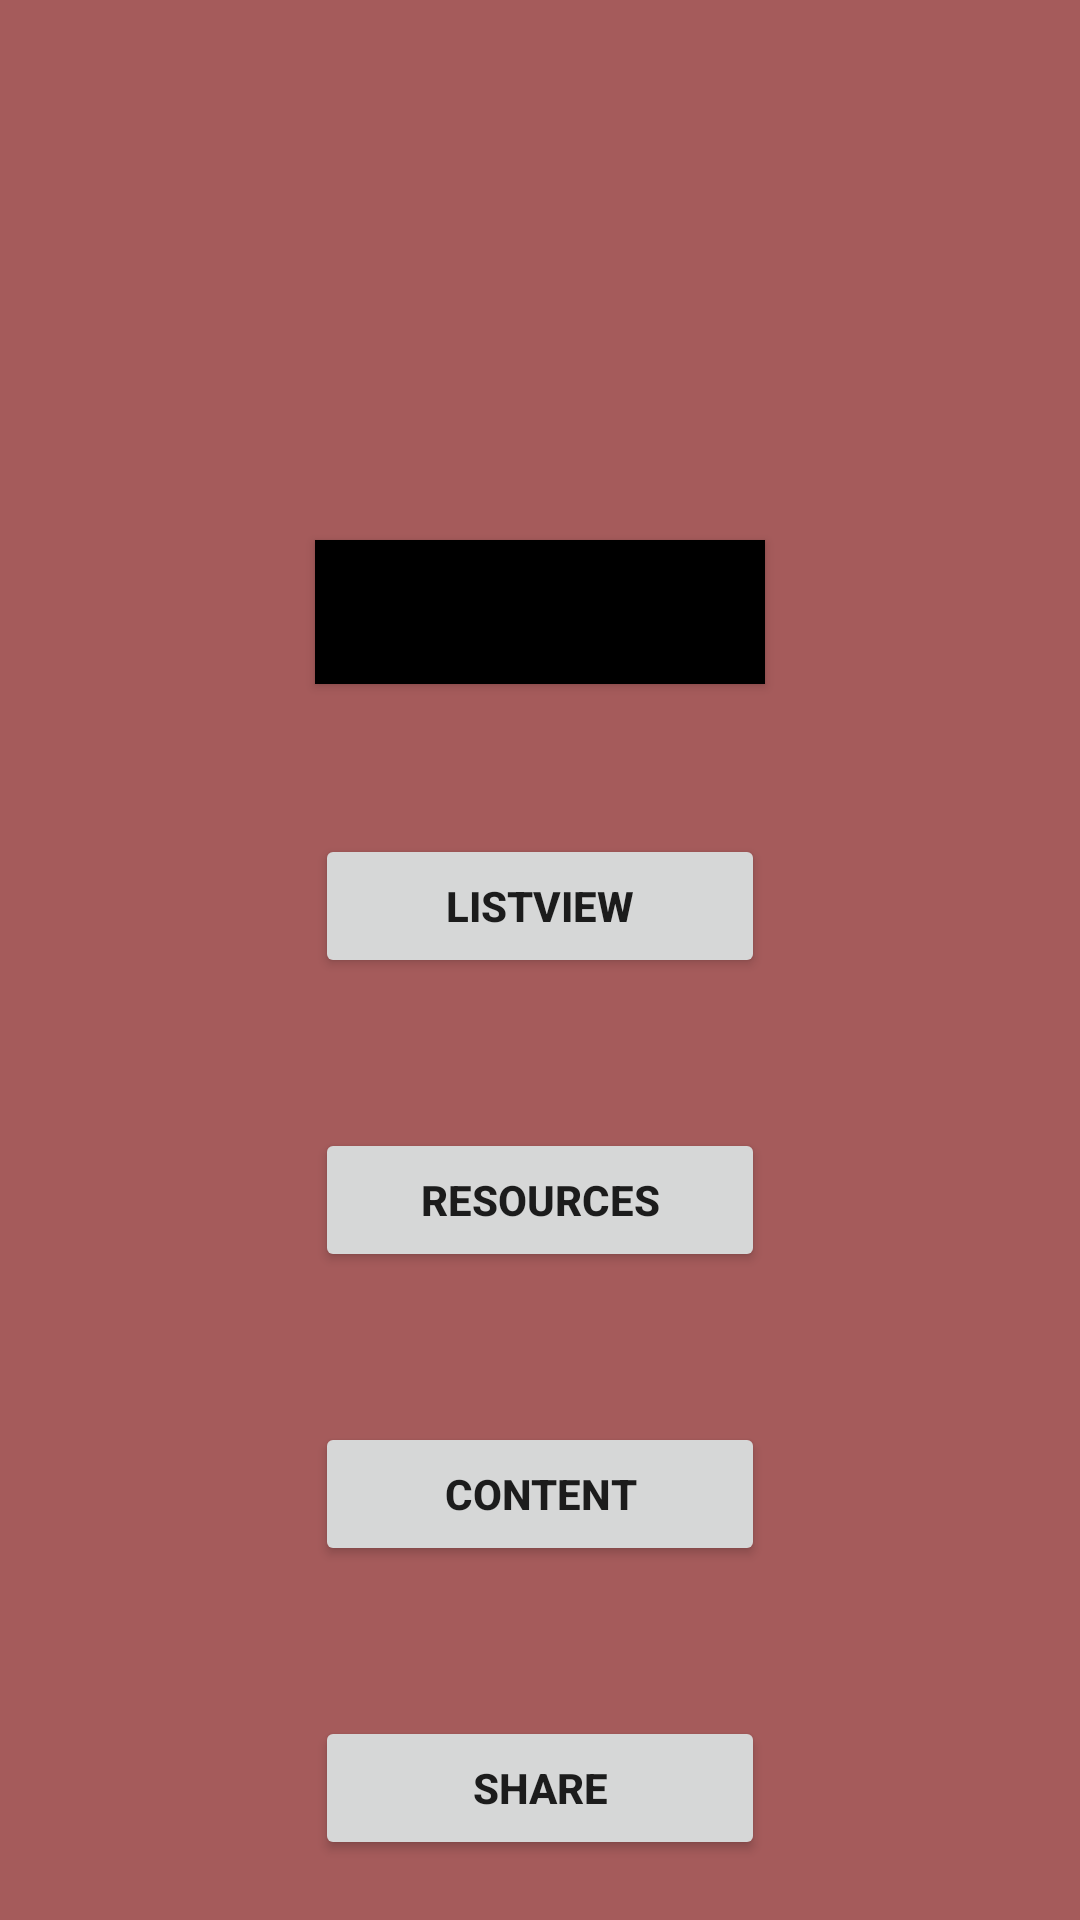

Here is an Android app screen rendered from its layout file. Give the layout XML and the strings, colors and styles it references.
<!-- AndroidManifest.xml: application theme Theme.7pr -->
<!-- res/layout/fragment_home.xml -->
<?xml version="1.0" encoding="utf-8"?>
<androidx.appcompat.widget.LinearLayoutCompat xmlns:android="http://schemas.android.com/apk/res/android"
    xmlns:app="http://schemas.android.com/apk/res-auto"
    xmlns:tools="http://schemas.android.com/tools"
    android:layout_width="match_parent"
    android:orientation="vertical"
    android:layout_height="match_parent"
    android:background="@color/beige"
    tools:context=".ui.HomeFragment">

    <Button
        android:id="@+id/Button1"
        android:layout_width="150dp"
        android:textStyle="bold"
        android:text="RecycleView"
        android:background="@color/black"
        android:layout_height="wrap_content"
        android:layout_marginTop="180dp"
        android:gravity="center"
        android:layout_gravity="center_horizontal"/>
    <Button
        android:id="@+id/Button2"
        android:layout_width="150dp"
        android:textStyle="bold"
        android:text="ListView"
        android:layout_height="wrap_content"
        android:layout_marginTop="50dp"
        android:gravity="center"
        android:layout_gravity="center_horizontal"/>
    <Button
        android:id="@+id/Button3"
        android:textStyle="bold"
        android:text="Resources"
        android:layout_width="150dp"
        android:layout_height="wrap_content"
        android:layout_marginTop="50dp"
        android:gravity="center"
        android:layout_gravity="center_horizontal"/>
    <Button
        android:id="@+id/Button4"
        android:textStyle="bold"
        android:text="Content"
        android:layout_width="150dp"
        android:layout_height="wrap_content"
        android:layout_marginTop="50dp"
        android:gravity="center"
        android:layout_gravity="center_horizontal"/>
    <Button
        android:id="@+id/Button5"
        android:textStyle="bold"
        android:text="Share"
        android:layout_width="150dp"
        android:layout_height="wrap_content"
        android:layout_marginTop="50dp"
        android:gravity="center"
        android:layout_gravity="center_horizontal"/>


</androidx.appcompat.widget.LinearLayoutCompat>
<!-- resources referenced by this layout -->
<resources>
  <color name="beige">#A55B5B</color>
  <color name="black">#FF000000</color>
  <style name="Theme.7pr" parent="Theme.MaterialComponents.DayNight.DarkActionBar">
          
          <item name="colorPrimary">@color/purple_500</item>
          <item name="colorPrimaryVariant">@color/purple_700</item>
          <item name="colorOnPrimary">@color/white</item>
          
          <item name="colorSecondary">@color/teal_200</item>
          <item name="colorSecondaryVariant">@color/teal_700</item>
          <item name="colorOnSecondary">@color/black</item>
          
          <item name="android:statusBarColor">?attr/colorPrimaryVariant</item>
          
      </style>
  <color name="purple_500">#FF6200EE</color>
  <color name="purple_700">#FF3700B3</color>
  <color name="white">#FFFFFFFF</color>
  <color name="teal_200">#FF03DAC5</color>
  <color name="teal_700">#FF018786</color>
</resources>
